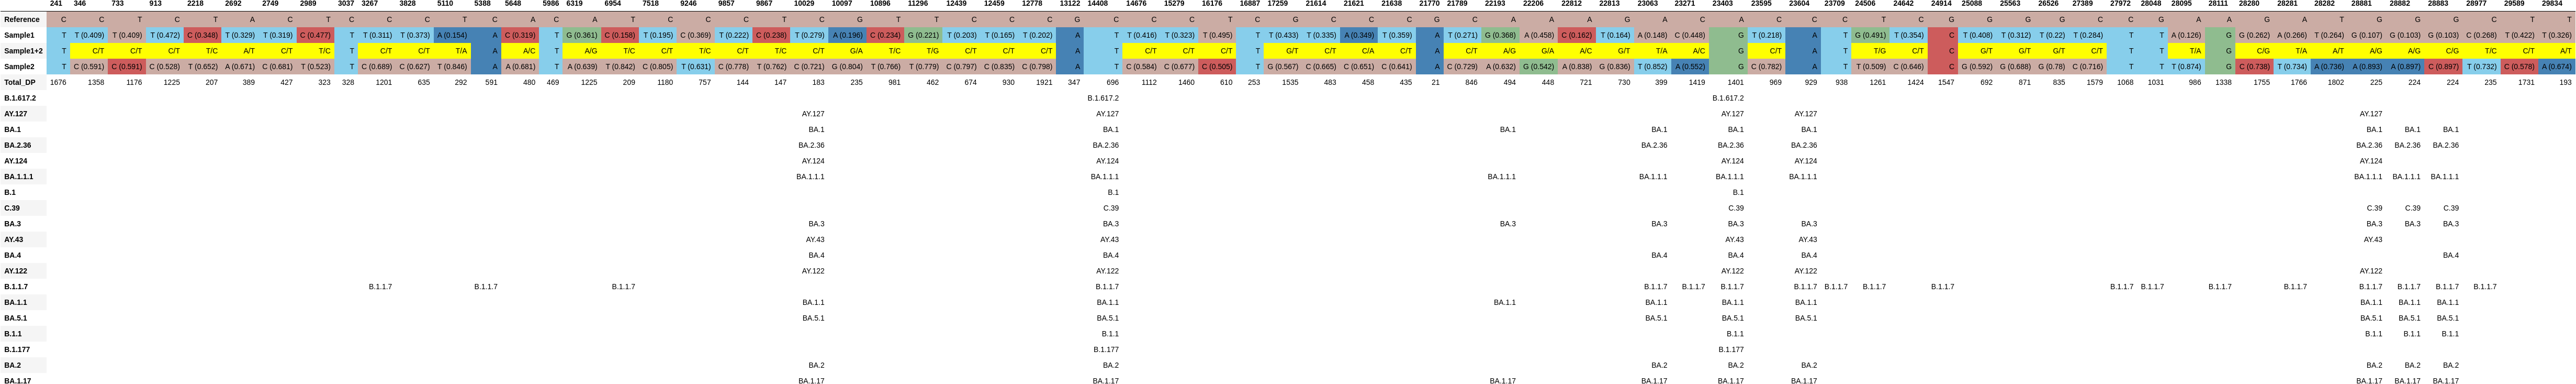

Values plotted in this chart, from the file beside it:
, 241, 346, 733, 913, 2218, 2692, 2749, 2989, 3037, 3267, 3828, 5110, 5388, 5648, 5986, 6319, 6954, 7518, 9246, 9857, 9867, 10029, 10097
Reference, C, C, T, C, T, A, C, T, C, C, C, T, C, A, C, A, T, C, C, C, T, C, G
Sample1, T, T (0.409), T (0.409), T (0.472), C (0.348), T (0.329), T (0.319), C (0.477), T, T (0.311), T (0.373), A (0.154), A, C (0.319), T, G (0.361), C (0.158), T (0.195), C (0.369), T (0.222), C (0.238), T (0.279), A (0.196)
Sample1+2, T, C/T, C/T, C/T, T/C, A/T, C/T, T/C, T, C/T, C/T, T/A, A, A/C, T, A/G, T/C, C/T, T/C, C/T, T/C, C/T, G/A
Sample2, T, C (0.591), C (0.591), C (0.528), T (0.652), A (0.671), C (0.681), T (0.523), T, C (0.689), C (0.627), T (0.846), A, A (0.681), T, A (0.639), T (0.842), C (0.805), T (0.631), C (0.778), T (0.762), C (0.721), G (0.804)
Total_DP, 1676, 1358, 1176, 1225, 207, 389, 427, 323, 328, 1201, 635, 292, 591, 480, 469, 1225, 209, 1180, 757, 144, 147, 183, 235
B.1.617.2, , , , , , , , , , , , , , , , , , , , , , , 
AY.127, , , , , , , , , , , , , , , , , , , , , , AY.127, 
BA.1, , , , , , , , , , , , , , , , , , , , , , BA.1, 
BA.2.36, , , , , , , , , , , , , , , , , , , , , , BA.2.36, 
AY.124, , , , , , , , , , , , , , , , , , , , , , AY.124, 
BA.1.1.1, , , , , , , , , , , , , , , , , , , , , , BA.1.1.1, 
B.1, , , , , , , , , , , , , , , , , , , , , , , 
C.39, , , , , , , , , , , , , , , , , , , , , , , 
BA.3, , , , , , , , , , , , , , , , , , , , , , BA.3, 
AY.43, , , , , , , , , , , , , , , , , , , , , , AY.43, 
BA.4, , , , , , , , , , , , , , , , , , , , , , BA.4, 
AY.122, , , , , , , , , , , , , , , , , , , , , , AY.122, 
B.1.1.7, , , , , , , , , , B.1.1.7, , , B.1.1.7, , , , B.1.1.7, , , , , , 
BA.1.1, , , , , , , , , , , , , , , , , , , , , , BA.1.1, 
BA.5.1, , , , , , , , , , , , , , , , , , , , , , BA.5.1, 
B.1.1, , , , , , , , , , , , , , , , , , , , , , , 
B.1.177, , , , , , , , , , , , , , , , , , , , , , , 
BA.2, , , , , , , , , , , , , , , , , , , , , , BA.2, 
BA.1.17, , , , , , , , , , , , , , , , , , , , , , BA.1.17, 
